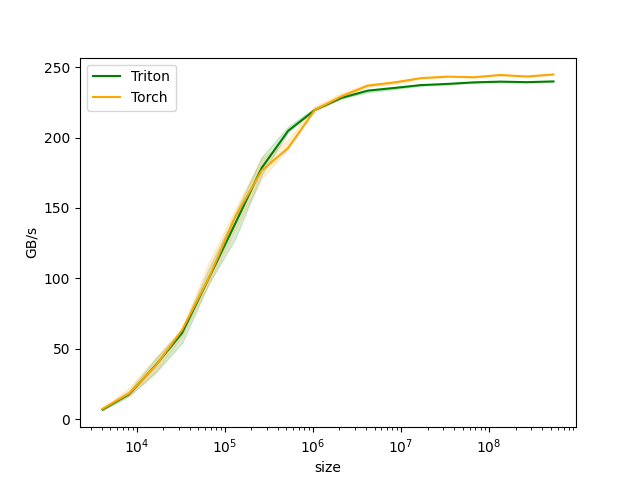

Data behind this chart, as committed beside it:
size, Triton, Torch
4096, 6.888, 7.456
8192, 17.76, 18.34
16384, 38.28, 37.93
32768, 61.29, 63.5
65536, 99.9, 100.1
131072, 138.8, 143.7
262144, 178.4, 176.5
524288, 204.8, 192.7
1048576, 219.4, 219.4
2097152, 228.1, 229.2
4194304, 233.3, 236.8
8388608, 235.2, 239.1
16777216, 237.2, 242.1
33554432, 238, 243.2
67108864, 239.1, 242.8
134217728, 239.7, 244.4
268435456, 239.3, 243.3
536870912, 239.8, 244.7
